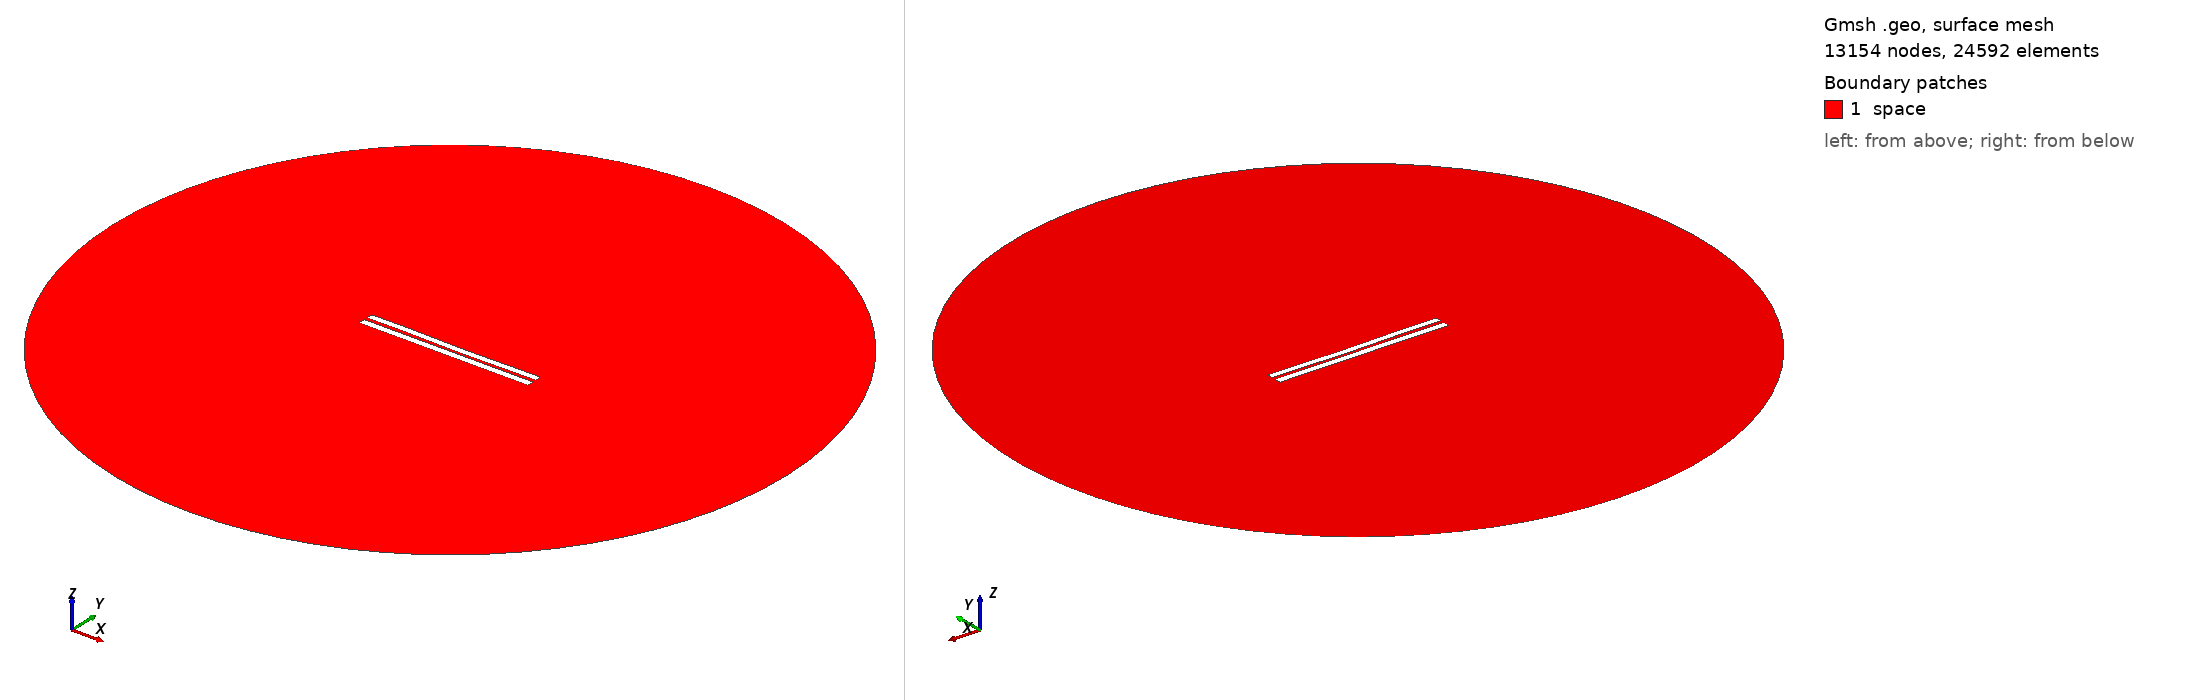

Gmsh geometry script, surface-meshed: 13154 nodes, 24592 surface elements. Boundary patches (legend numbers): 1 space. Left view from above one corner, right view from below the opposite corner. Legend entries are the model's physical surfaces. The drawing asked Gmsh for element sizes between 1% and 20% of the model's largest extent; the script's own settings can give other sizes.

=== 4394.geo (drawn) ===
//---------------------------------------
// Geometry kernel
//---------------------------------------

SetFactory("OpenCASCADE");



//---------------------------------------
// Parameters of the geometry
//---------------------------------------

// Overetch of the upper plate
overetch = 0.125;

// Distance between the plates
distance = 2.0;

// Discretization over the x axis (for the deformation)
nx = 50; 

// Length of the plate
L = 100 - overetch; 

// Number of modes
n = 4; 

// 1st mode coefficient
coeff(1) = -0.15;
beta(1) = 0.596864 * 3.1415926535 / L;

// 2nd mode coefficient
coeff(2) = -0.15;
beta(2) = 1.49418 * 3.1415926535 / L;

// 3rd mode coefficient
coeff(3) = 0.07499999999999998;
beta(3) = 2.50025 * 3.1415926535 / L;

// 4th mode coefficient
coeff(4) = 0.07499999999999998;
beta(4) = 3.49999 * 3.1415926535 / L;



//---------------------------------------
// Upper plate (deformed rectangle)
//---------------------------------------

// Coordiantes of the upper plate
xmin = -50;
xmax = 50 - overetch;

// Height of the upper plate
yheight = 4 - 2 * overetch;

// Indexes of the points
UpperID[] = {};
LowerID[] = {};
LeftID[] = {};
RightID[] = {};

// Point index
p = 1;

// Horizontal edges
For i In {1:nx}
    x = xmin + (i-1)*(xmax - xmin)/(nx-1);

    y_bottom = distance / 2 + overetch;
    For j In {1:n}
        C = (Cosh(beta(j)*L) + Cos(beta(j)*L)) / (Sinh(beta(j)*L) + Sin(beta(j)*L));
        y_bottom  = y_bottom + coeff(j) * (Cosh(beta(j)*(x+50)) - Cos(beta(j)*(x+50)) - C * (Sinh(beta(j)*(x+50)) - Sin(beta(j)*(x+50))));
    EndFor

    y_top = y_bottom + yheight;

    Point(p) = {x, y_top, 0, 1.0};
    UpperID[i] = p;
    p = p + 1;

    Point(p) = {x, y_bottom, 0, 1.0};
    LowerID[i] = p;
    p = p + 1;
EndFor

// Create point lists
UpperPts[] = {}; LowerPts[] = {};
For i In {1:nx}
  UpperPts[] += {UpperID[i]};
  LowerPts[] += {LowerID[i]};
EndFor

// Build splines
Spline(1) = {UpperPts[]};
Spline(2) = {LowerPts[]};
Line(3) = {LowerPts[nx-1], UpperPts[nx-1]};
Line(4) = {LowerPts[0], UpperPts[0]};

// Build the plane surface
Curve Loop(1) = {2, 3, -1, -4};
Plane Surface(1) = {1};



//---------------------------------------
// Lower plate (rectangle)
//---------------------------------------

// Vertices
Point(1001) = {-50, -1, 0, 1.0};
Point(1002) = { 50, -1, 0, 1.0};
Point(1003) = { 50,  -5, 0, 1.0};
Point(1004) = {-50,  -5, 0, 1.0};

// Edges
Line(5) = {1001, 1002};
Line(6) = {1002, 1003};
Line(7) = {1003, 1004};
Line(8) = {1004, 1001};

// Plane surface
Line Loop(2) = {5, 6, 7, 8};
Plane Surface(2) = {2}; 



//---------------------------------------
// Outer (fictious) boundary
//---------------------------------------

// Points
Point(1005) = {0, 0, 0};       // Center
Point(1006) = {200, 0, 0};     // Start point
Point(1007) = {0, 200, 0};     // 90 degrees
Point(1008) = {-200, 0, 0};    // 180 degrees
Point(1009) = {0, -200, 0};    // 270 degrees

// Circle arcs (each needs start, center, end)
Circle(9) = {1006, 1005, 1007};
Circle(10) = {1007, 1005, 1008};
Circle(11) = {1008, 1005, 1009};
Circle(12) = {1009, 1005, 1006};

// Plane surface for the entire domain
Curve Loop(3) = {9, 10, 11, 12};
Surface(3) = {3};

// Subtract the plates from the whole domain to obtain the actual domain where we want to solve the equations
BooleanDifference{ Surface{3}; Delete; }{ Surface{1}; Surface{2}; Delete; }




//---------------------------------------
// Transfinite Lines/Curves
//---------------------------------------

// Set the number of points on the boundaries
r = 7;

// Plates
Transfinite Curve {1, 2} = 50*r Using Progression 1;
Transfinite Curve {3, 4} = 2*r Using Progression 1;
Transfinite Line {5, 7} = 50*r Using Progression 1;
Transfinite Line {6, 8} = 2*r Using Progression 1;

// Outer boundary
Transfinite Line {9, 10, 11, 12} = 20 Using Progression 1;



//---------------------------------------
// Physical groups
//---------------------------------------                

// Physical curves (boundaries)
Physical Line("force_segment", 10) = {2};
Physical Line("upper_plate", 11) = {1, 3, 4};
Physical Line("lower_plate", 12) = {5, 6, 7, 8};
Physical Line("boundary", 20) = {9, 10, 11, 12};

// Physical Surfaces
Physical Surface("space", 30) = {3};



//---------------------------------------
// 6. Generate the Mesh
//---------------------------------------

// 2D mesh generation
Mesh 2;
